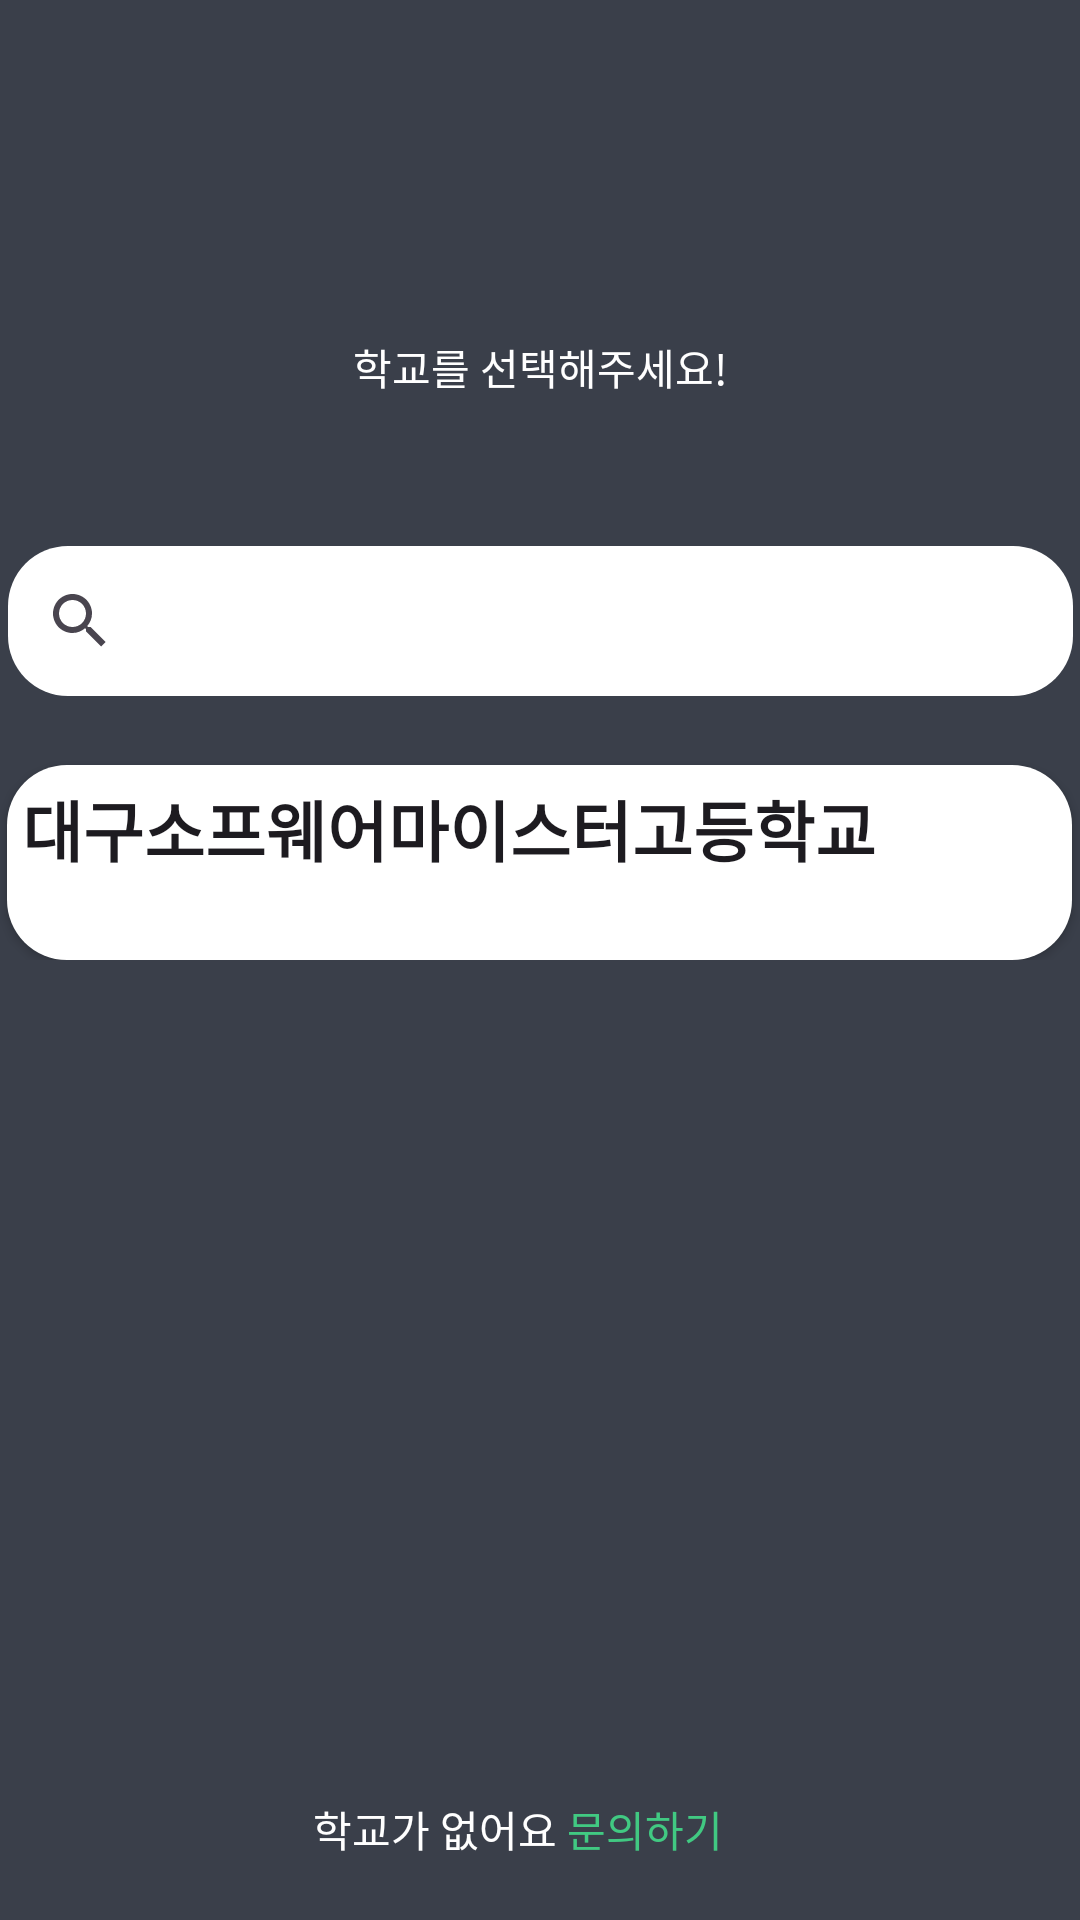

Here is an Android app screen rendered from its layout file. Give the layout XML and the strings, colors and styles it references.
<!-- AndroidManifest.xml: application theme Theme.Qvick_Android -->
<!-- res/layout/activity_school_selection.xml -->
<?xml version="1.0" encoding="utf-8"?>
<androidx.constraintlayout.widget.ConstraintLayout xmlns:android="http://schemas.android.com/apk/res/android"
    xmlns:app="http://schemas.android.com/apk/res-auto"
    xmlns:tools="http://schemas.android.com/tools"
    android:layout_width="match_parent"
    android:layout_height="match_parent"
    tools:context=".SchoolSelectionActivity"
    android:background="#3A3F4A">

    <ImageView
        android:id="@+id/logo"
        android:layout_width="86dp"
        android:layout_height="48dp"
        android:layout_marginTop="64dp"
        android:src="@drawable/qvick"
        app:layout_constraintLeft_toLeftOf="parent"
        app:layout_constraintRight_toRightOf="parent"
        app:layout_constraintTop_toTopOf="parent"
        app:tint="@color/white" />

    <TextView
        android:layout_width="wrap_content"
        android:layout_height="wrap_content"
        android:text="학교를 선택해주세요!"
        android:textColor="@color/white"
        app:layout_constraintLeft_toLeftOf="parent"
        app:layout_constraintRight_toRightOf="parent"
        app:layout_constraintTop_toBottomOf="@+id/logo" />

    <SearchView
        android:id="@+id/searchView"
        android:layout_width="355dp"
        android:layout_height="50dp"
        app:layout_constraintLeft_toLeftOf="parent"
        app:layout_constraintRight_toRightOf="parent"
        app:layout_constraintTop_toBottomOf="@+id/logo"
        android:layout_marginTop="70dp"
        android:background="@drawable/rounded_corner"
        android:backgroundTint="@color/white" />

    <ScrollView
        android:layout_width="match_parent"
        android:layout_height="400dp"
        android:layout_marginTop="8dp"
        app:layout_constraintTop_toBottomOf="@+id/searchView">

        <LinearLayout
            android:layout_width="match_parent"
            android:layout_height="match_parent"
            android:gravity="center"
            android:orientation="vertical">


            <androidx.appcompat.widget.AppCompatButton
                android:layout_width="355dp"
                android:layout_height="65dp"
                android:background="@drawable/rounded_corner"
                android:backgroundTint="@color/white"
                android:layout_marginTop="15dp"
                android:padding="5dp"
                android:text="대구소프웨어마이스터고등학교"
                android:textStyle="bold"
                android:textSize="22dp"
                android:gravity="left"
                />


        </LinearLayout>
    </ScrollView>

    <TextView
        android:id="@+id/text1"
        android:layout_width="wrap_content"
        android:layout_height="wrap_content"
        android:text="학교가 없어요"
        android:textColor="@color/white"
        app:layout_constraintRight_toRightOf="parent"
        app:layout_constraintLeft_toLeftOf="parent"
        app:layout_constraintBottom_toBottomOf="parent"
        android:layout_marginBottom="20dp"
        android:layout_marginRight="70dp"/>
    <TextView
        android:id="@+id/contactUsBtn"
        android:layout_width="wrap_content"
        android:layout_height="wrap_content"
        android:text="문의하기"
        android:textColor="#41C982"
        app:layout_constraintRight_toRightOf="parent"
        app:layout_constraintLeft_toLeftOf="parent"
        app:layout_constraintBottom_toBottomOf="parent"
        android:layout_marginLeft="70dp"
        android:clickable="true"
        android:focusable="true"
        android:layout_marginBottom="20dp"/>




</androidx.constraintlayout.widget.ConstraintLayout>
<!-- resources referenced by this layout -->
<resources>
  <color name="white">#FFFFFFFF</color>
  <!-- drawable rounded_corner (drawable) -->
  <?xml version="1.0" encoding="UTF-8"?>
  <shape xmlns:android="http://schemas.android.com/apk/res/android">
      <gradient
          
          android:type="linear"
          android:angle="45"
          android:startColor="@color/white"
          android:endColor="@color/white"/>
  
  
      
      
      
      
      
      
      
      
      
  
      <corners android:bottomRightRadius="20dp"
          android:bottomLeftRadius="20dp"
          android:topLeftRadius="20dp"
          android:topRightRadius="20dp"/>
  </shape>
  <style name="Theme.Qvick_Android" parent="Base.Theme.Qvick_Android" />
  <style name="Base.Theme.Qvick_Android" parent="Theme.Material3.DayNight.NoActionBar">
          
          
      </style>
</resources>
